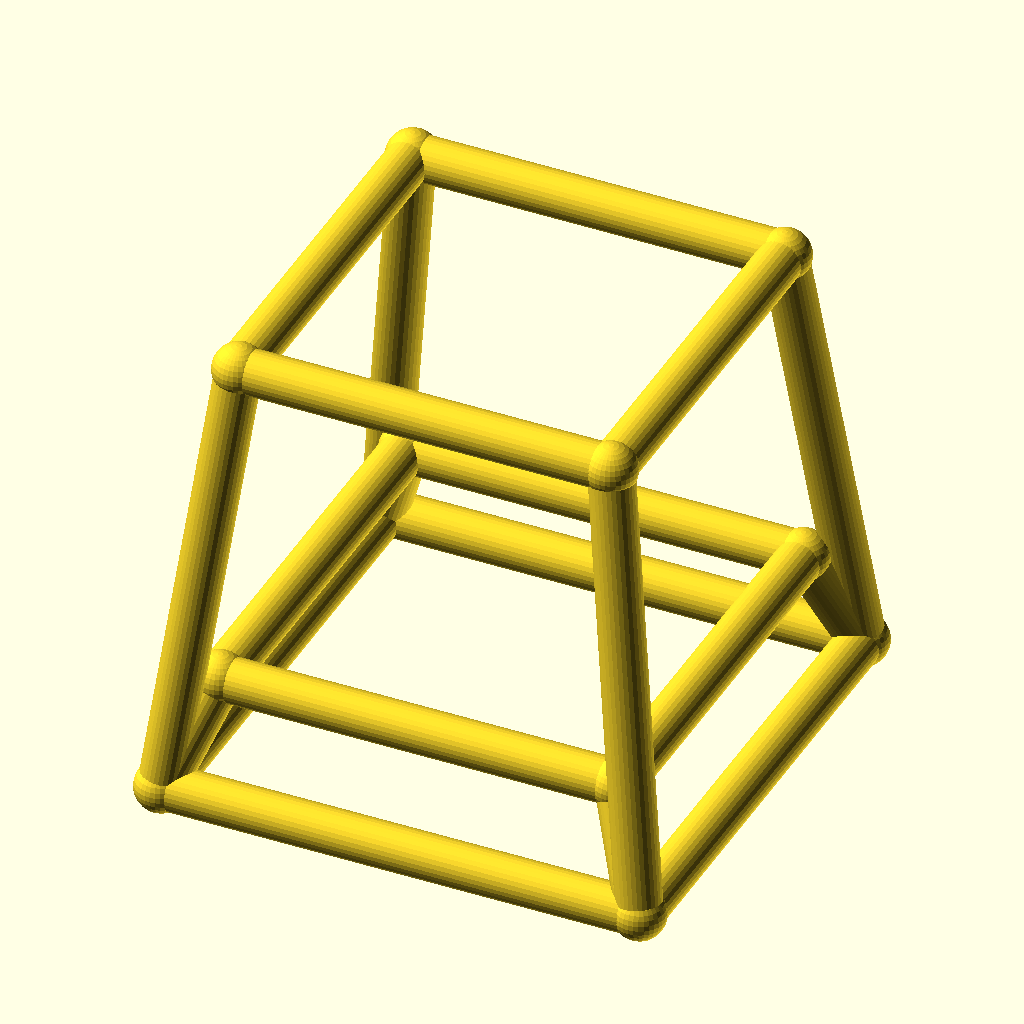
Cell 1: rendered with the file's own defaults.
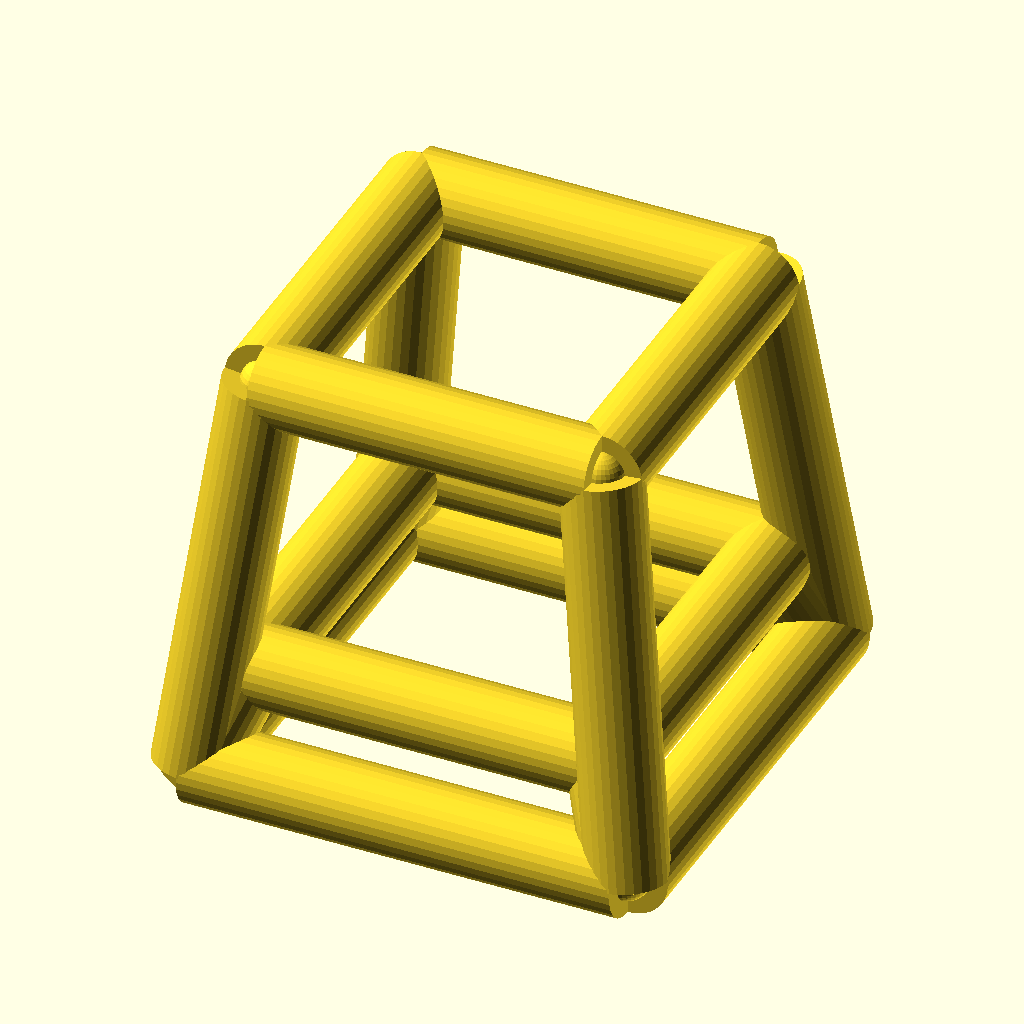
Cell 2: the same model with bar_r = 5.
The same orthographic view direction (rotation 55°, 0°, 25°; colour scheme Cornfield) for every cell, with the view re-fitted per cell, so scale and position can differ between cells.
OpenSCAD source file optional_data/data/wire4/stoolchair/scene_0200.scad:
$fn = 32;

// ----------------------------------------------------------------------
// Stool frame: seat 42 mm, splay 6 mm
// ----------------------------------------------------------------------

// --- parameters (mm) ---
seat = 42;                // seat side, X and Y
seat_h = 50;              // seat height
splay = 6;                // leg splay at the floor
str_h = 12;               // stretcher ring height
bar_r = 2.5;              // frame bar radius
joint_r = 2.9;            // joint ball radius

bbox_x = 59.8;  // overall X, joints included
bbox_y = 59.8;  // overall Y, joints included
bbox_z = 55.8;  // overall Z, joints included
bar_d = 2 * bar_r;  // bar diameter
nodes = [[-21.0, -21.0, 50.0], [21.0, -21.0, 50.0], [21.0, 21.0, 50.0], [-21.0, 21.0, 50.0], [-27.0, -27.0, 0.0], [27.0, -27.0, 0.0], [27.0, 27.0, 0.0], [-27.0, 27.0, 0.0], [-22.44, -22.44, 12.0], [22.44, -22.44, 12.0], [22.44, 22.44, 12.0], [-22.44, 22.44, 12.0]];

module member(a, b, r) {
  /* round stock from joint a to joint b, ends buried in the joint balls */
  d = b - a;
  length = norm(d);
  translate(a) rotate([0, acos(d[2] / length), atan2(d[1], d[0])])
    cylinder(h = length, r = r);
}

module joint(p, r) {
  /* ball at the joint centre, fatter than every member meeting there */
  translate(p) sphere(r = r);
}

/* members - each call is one graph edge */
member(nodes[0], nodes[1], bar_r);
member(nodes[4], nodes[5], bar_r);
member(nodes[0], nodes[4], bar_r);
member(nodes[8], nodes[9], bar_r);
member(nodes[4], nodes[8], bar_r);
member(nodes[1], nodes[2], bar_r);
member(nodes[5], nodes[6], bar_r);
member(nodes[1], nodes[5], bar_r);
member(nodes[9], nodes[10], bar_r);
member(nodes[5], nodes[9], bar_r);
member(nodes[2], nodes[3], bar_r);
member(nodes[6], nodes[7], bar_r);
member(nodes[2], nodes[6], bar_r);
member(nodes[10], nodes[11], bar_r);
member(nodes[6], nodes[10], bar_r);
member(nodes[3], nodes[0], bar_r);
member(nodes[7], nodes[4], bar_r);
member(nodes[3], nodes[7], bar_r);
member(nodes[11], nodes[8], bar_r);
member(nodes[7], nodes[11], bar_r);

/* joint balls */
for (p = nodes) joint(p, joint_r);
Parameter table extracted from the source (name, type, default, range or options):
seat: number, default 42
seat_h: number, default 50
splay: number, default 6
str_h: number, default 12
bar_r: number, default 2.5
joint_r: number, default 2.9
bbox_x: number, default 59.8
bbox_y: number, default 59.8
bbox_z: number, default 55.8
